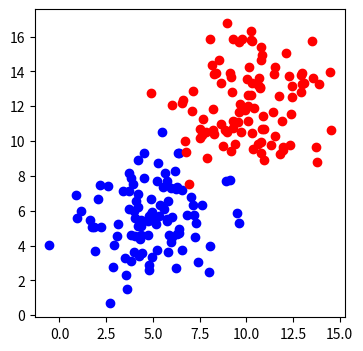

Python code for this plot:
import numpy as np
import matplotlib.pyplot as plt

npts=100
np.random.seed(0)
topreg=np.array([np.random.normal(10, 2, npts), np.random.normal(12,2,npts)]).T
botreg=np.array([np.random.normal(5,2, npts), np.random.normal(6,2,npts)]).T
_, ax = plt.subplots(figsize=(4,4))
ax.scatter(botreg[:, 0], botreg[:, 1], color="b")
ax.scatter(topreg[:, 0], topreg[:, 1], color="r")
plt.show()
